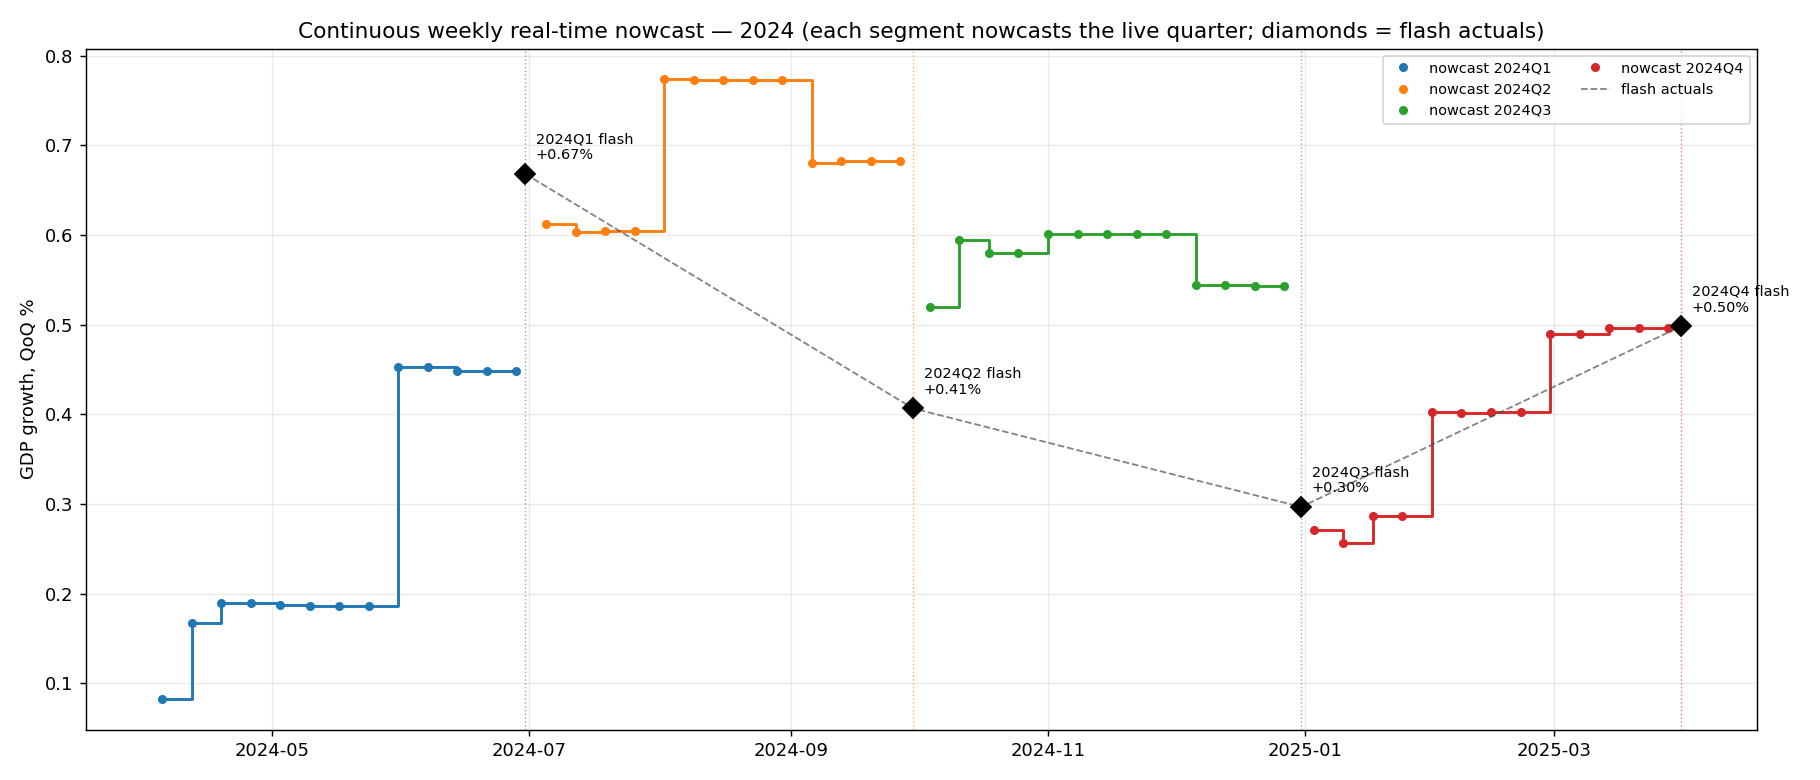

Values plotted in this chart, from the file beside it:
date, live_q, nowcast
2024-04-05, 2024Q1, 0.08268
2024-04-12, 2024Q1, 0.1668
2024-04-19, 2024Q1, 0.1896
2024-04-26, 2024Q1, 0.1896
2024-05-03, 2024Q1, 0.1876
2024-05-10, 2024Q1, 0.1866
2024-05-17, 2024Q1, 0.1866
2024-05-24, 2024Q1, 0.1866
2024-05-31, 2024Q1, 0.4526
2024-06-07, 2024Q1, 0.4528
2024-06-14, 2024Q1, 0.4487
2024-06-21, 2024Q1, 0.4487
2024-06-28, 2024Q1, 0.4487
2024-07-05, 2024Q2, 0.6128
2024-07-12, 2024Q2, 0.6038
2024-07-19, 2024Q2, 0.6049
2024-07-26, 2024Q2, 0.6049
2024-08-02, 2024Q2, 0.7735
2024-08-09, 2024Q2, 0.7729
2024-08-16, 2024Q2, 0.7729
2024-08-23, 2024Q2, 0.7729
2024-08-30, 2024Q2, 0.7729
2024-09-06, 2024Q2, 0.6801
2024-09-13, 2024Q2, 0.6822
2024-09-20, 2024Q2, 0.6822
2024-09-27, 2024Q2, 0.6822
2024-10-04, 2024Q3, 0.5199
2024-10-11, 2024Q3, 0.594
2024-10-18, 2024Q3, 0.5796
2024-10-25, 2024Q3, 0.5796
2024-11-01, 2024Q3, 0.6014
2024-11-08, 2024Q3, 0.6015
2024-11-15, 2024Q3, 0.6009
2024-11-22, 2024Q3, 0.6009
2024-11-29, 2024Q3, 0.6013
2024-12-06, 2024Q3, 0.5447
2024-12-13, 2024Q3, 0.544
2024-12-20, 2024Q3, 0.5431
2024-12-27, 2024Q3, 0.5431
2025-01-03, 2024Q4, 0.2707
2025-01-10, 2024Q4, 0.2565
2025-01-17, 2024Q4, 0.2864
2025-01-24, 2024Q4, 0.2864
2025-01-31, 2024Q4, 0.4021
2025-02-07, 2024Q4, 0.4019
2025-02-14, 2024Q4, 0.403
2025-02-21, 2024Q4, 0.4029
2025-02-28, 2024Q4, 0.4891
2025-03-07, 2024Q4, 0.4891
2025-03-14, 2024Q4, 0.4962
2025-03-21, 2024Q4, 0.4962
2025-03-28, 2024Q4, 0.4962
